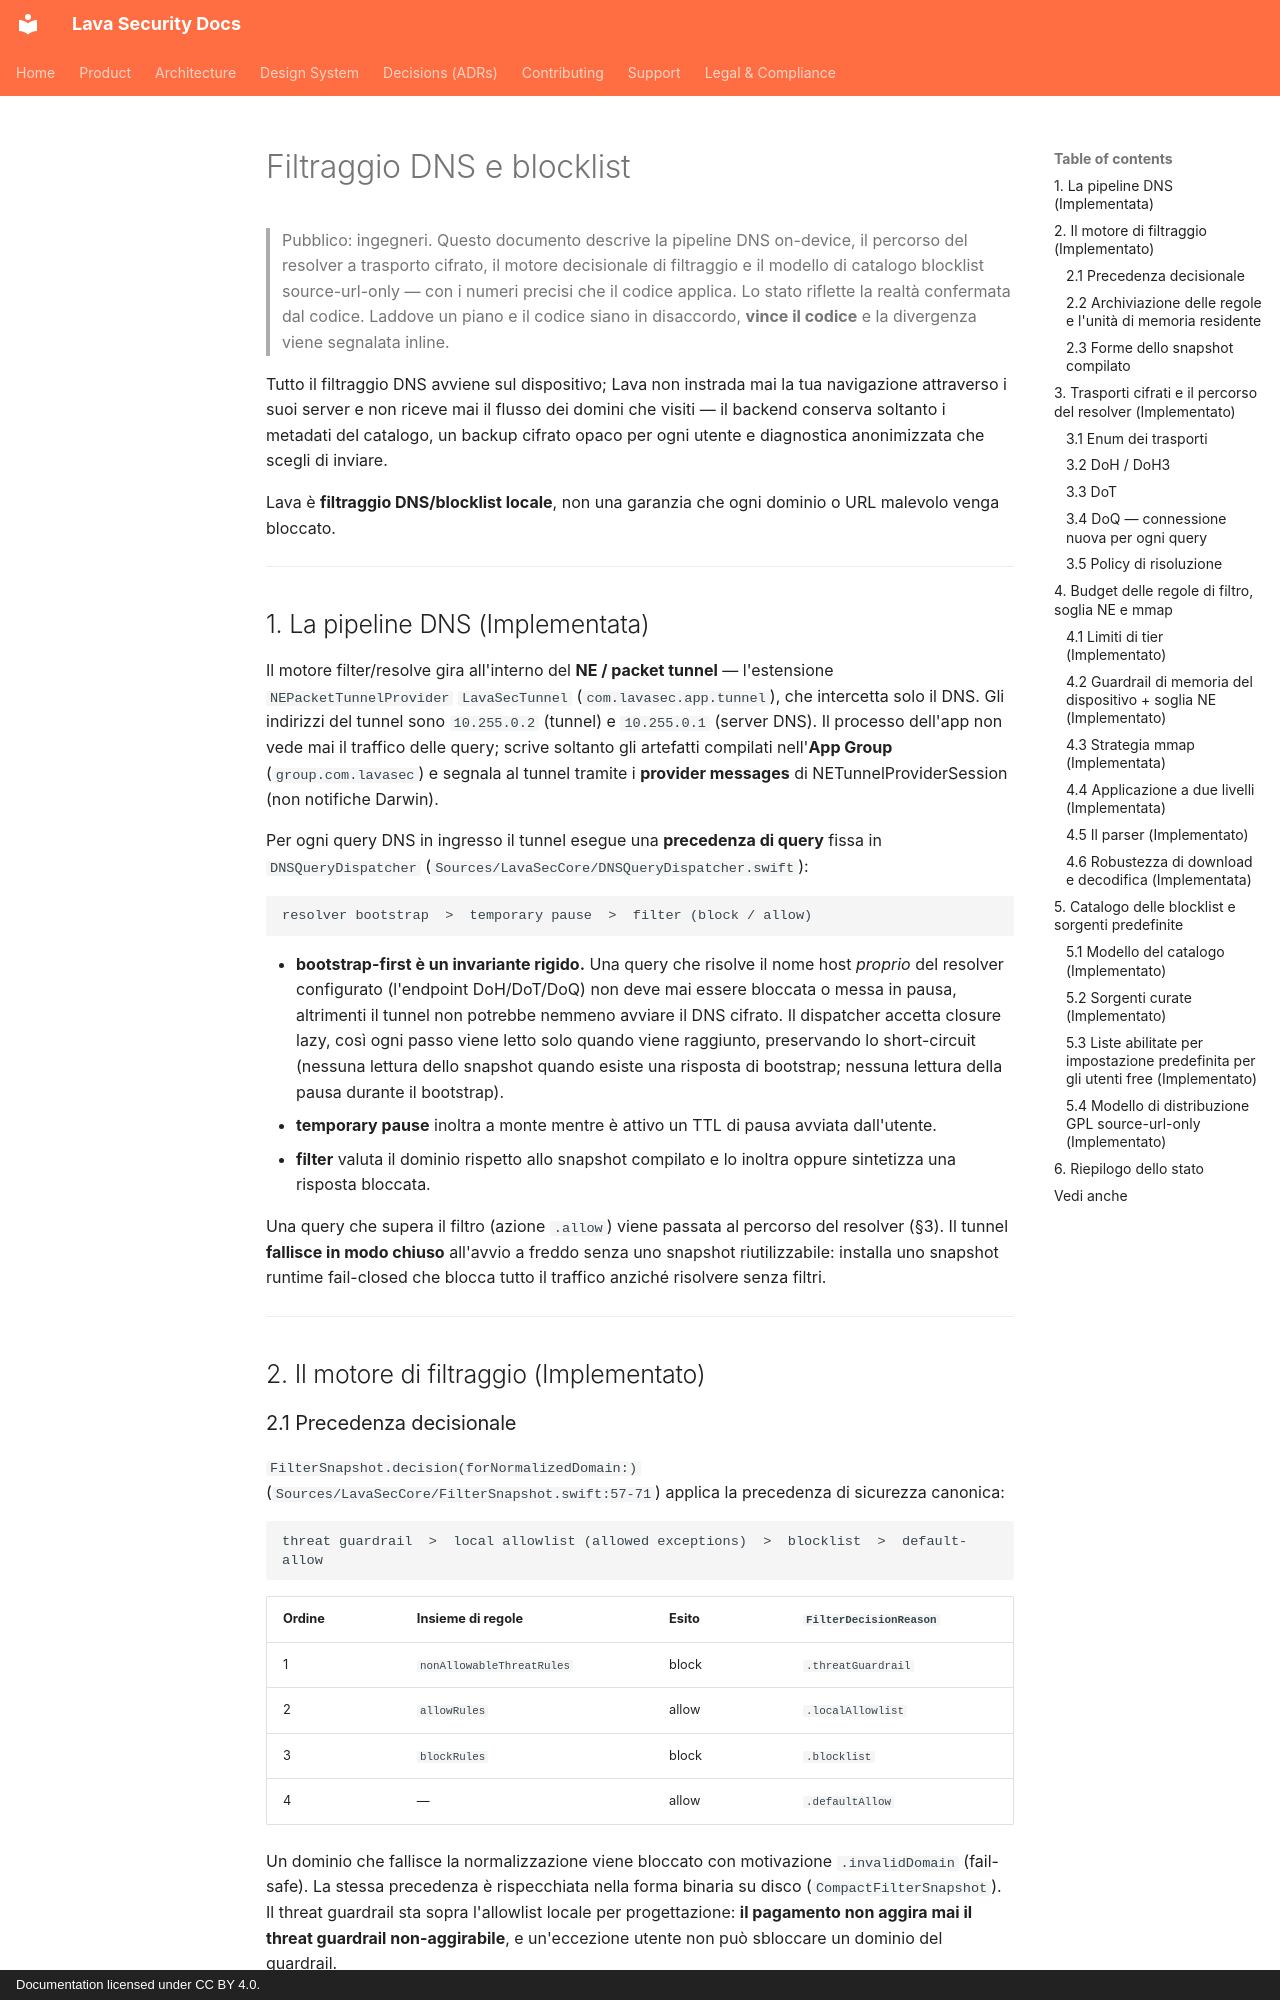

repository: lavasecurity/lavasec-doc · page: architecture/dns-filtering-and-blocklists.it/index.html · generator: mkdocs · copyright: Documentation licensed under CC BY 4.0.

---
last_reviewed: 2026-06-20
owner: engineering
source_repos: [lavasec-ios]
grounded_at: {lavasec-ios: "e1e4fe9"}
---

# Filtraggio DNS e blocklist

> Pubblico: ingegneri. Questo documento descrive la pipeline DNS on-device, il percorso del resolver a trasporto cifrato, il motore decisionale di filtraggio e il modello di catalogo blocklist source-url-only — con i numeri precisi che il codice applica. Lo stato riflette la realtà confermata dal codice. Laddove un piano e il codice siano in disaccordo, **vince il codice** e la divergenza viene segnalata inline.

Tutto il filtraggio DNS avviene sul dispositivo; Lava non instrada mai la tua navigazione attraverso i suoi server e non riceve mai il flusso dei domini che visiti — il backend conserva soltanto i metadati del catalogo, un backup cifrato opaco per ogni utente e diagnostica anonimizzata che scegli di inviare.

Lava è **filtraggio DNS/blocklist locale**, non una garanzia che ogni dominio o URL malevolo venga bloccato.

---

## 1. La pipeline DNS (Implementata)

Il motore filter/resolve gira all'interno del **NE / packet tunnel** — l'estensione `NEPacketTunnelProvider` `LavaSecTunnel` (`com.lavasec.app.tunnel`), che intercetta solo il DNS. Gli indirizzi del tunnel sono `10.255.0.2` (tunnel) e `10.255.0.1` (server DNS). Il processo dell'app non vede mai il traffico delle query; scrive soltanto gli artefatti compilati nell'**App Group** (`group.com.lavasec`) e segnala al tunnel tramite i **provider messages** di NETunnelProviderSession (non notifiche Darwin).

Per ogni query DNS in ingresso il tunnel esegue una **precedenza di query** fissa in `DNSQueryDispatcher` (`Sources/LavaSecCore/DNSQueryDispatcher.swift`):

```
resolver bootstrap  >  temporary pause  >  filter (block / allow)
```

- **bootstrap-first è un invariante rigido.** Una query che risolve il nome host *proprio* del resolver configurato (l'endpoint DoH/DoT/DoQ) non deve mai essere bloccata o messa in pausa, altrimenti il tunnel non potrebbe nemmeno avviare il DNS cifrato. Il dispatcher accetta closure lazy, così ogni passo viene letto solo quando viene raggiunto, preservando lo short-circuit (nessuna lettura dello snapshot quando esiste una risposta di bootstrap; nessuna lettura della pausa durante il bootstrap).
- **temporary pause** inoltra a monte mentre è attivo un TTL di pausa avviata dall'utente.
- **filter** valuta il dominio rispetto allo snapshot compilato e lo inoltra oppure sintetizza una risposta bloccata.

Una query che supera il filtro (azione `.allow`) viene passata al percorso del resolver (§3). Il tunnel **fallisce in modo chiuso** all'avvio a freddo senza uno snapshot riutilizzabile: installa uno snapshot runtime fail-closed che blocca tutto il traffico anziché risolvere senza filtri.

---

## 2. Il motore di filtraggio (Implementato)

### 2.1 Precedenza decisionale

`FilterSnapshot.decision(forNormalizedDomain:)` (`Sources/LavaSecCore/FilterSnapshot.swift:57-71`) applica la precedenza di sicurezza canonica:

```
threat guardrail  >  local allowlist (allowed exceptions)  >  blocklist  >  default-allow
```

| Ordine | Insieme di regole | Esito | `FilterDecisionReason` |
|---|---|---|---|
| 1 | `nonAllowableThreatRules` | block | `.threatGuardrail` |
| 2 | `allowRules` | allow | `.localAllowlist` |
| 3 | `blockRules` | block | `.blocklist` |
| 4 | — | allow | `.defaultAllow` |

Un dominio che fallisce la normalizzazione viene bloccato con motivazione `.invalidDomain` (fail-safe). La stessa precedenza è rispecchiata nella forma binaria su disco (`CompactFilterSnapshot`). Il threat guardrail sta sopra l'allowlist locale per progettazione: **il pagamento non aggira mai il threat guardrail non-aggirabile**, e un'eccezione utente non può sbloccare un dominio del guardrail.

> Nota: nel working tree attuale `nonAllowableThreatRules` / `guardrailSources` sono vuoti (`DefaultCatalog.guardrailSources = []`, `BlocklistModels.swift:254`); lo slot di precedenza è collegato e applicato ma viene comunque distribuito ancora senza voci nel guardrail.
